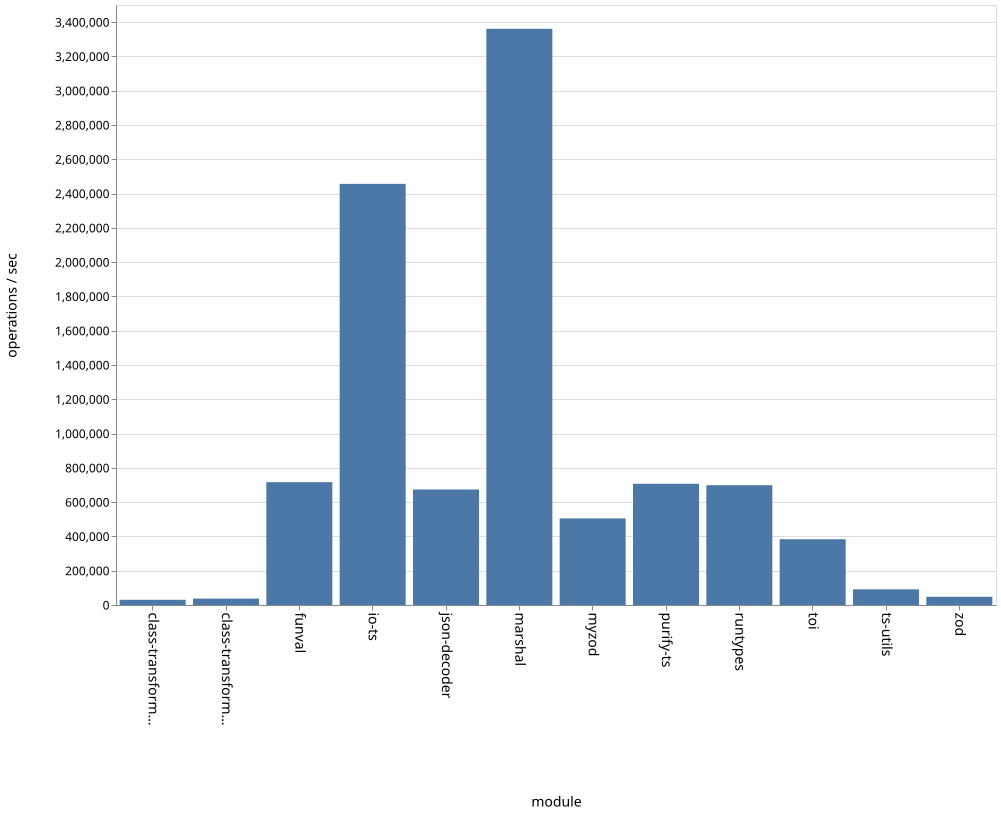

Source data for this figure (header and first rows):
name, ops
class-transformer-validator-async, 30387
class-transformer-validator-sync, 37256
funval, 716488
io-ts, 2456649
json-decoder, 673800
marshal, 3361295
myzod, 505149
purify-ts, 707137
runtypes, 698838
toi, 383729
ts-utils, 91293
zod, 47967
